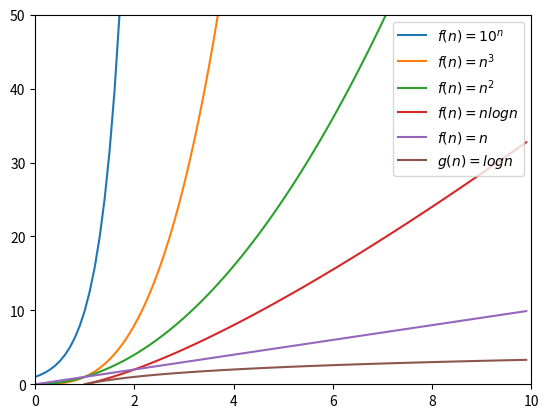

This figure's Python source:
from numpy import arange, sqrt, log2
import matplotlib.pyplot as plt

def exp_n(n):
    return pow(10, n)

def cub_n(n):
    return pow(n, 3)

def quad_n(n):
    return pow(n, 2)

def log_linear_n(n):
    return n*log2(n)

def linear_n(n):
    return n

def logaritma_n(n):
    return log2(n)

exp_values = []
cub_values = []
quad_values = []
log_linear_values = []
linear_values = []
logaritmo_values = []

for i in arange(0, 10, 0.1):
    exp_values.append(exp_n(i))

for i in arange(0, 10, 0.1):
    cub_values.append(cub_n(i))

for i in arange(0, 10, 0.1):
    quad_values.append(quad_n(i))

for i in arange(1, 10, 0.1):
    log_linear_values.append(log_linear_n(i))

for i in arange(0, 10, 0.1):
    linear_values.append(linear_n(i))

for i in arange(1, 10, 0.1):
    logaritmo_values.append(logaritma_n(i))

plt.figure()
plt.plot(arange(0, 10, 0.1), exp_values, '-', label=r'$f(n) = 10^n$')
plt.plot(arange(0, 10, 0.1), cub_values, '-', label=r'$f(n) = n^3$')
plt.plot(arange(0, 10, 0.1), quad_values, '-', label=r'$f(n) = n^2$')
plt.plot(arange(1, 10, 0.1), log_linear_values, '-', label=r'$f(n) = n log n$')
plt.plot(arange(0, 10, 0.1), linear_values, '-', label=r'$f(n) = n$')
plt.plot(arange(1, 10, 0.1), logaritmo_values, '-', label=r'$g(n) = log n$')

plt.ylim(0, 50)
plt.xlim(0, 10)


plt.legend(loc="upper right")
plt.savefig("exemplo_adicional.png")
